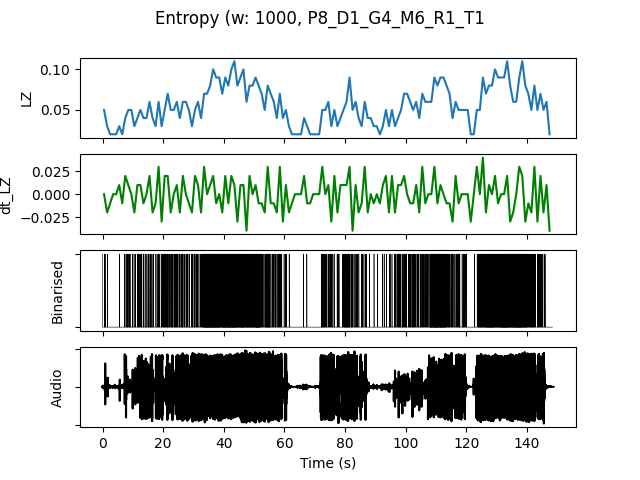

Data behind this chart, as committed beside it:
, t0, LZ, dt_LZ, IOI, nCounts
0.0, 0.0, 0.04983, 0.0, 0.3333, 3
1.0, 1.0, 0.0299, -0.01993, 1.0, 1
2.0, 2.0, 0.01993, -0.009966, 0.0, 0
3.0, 3.0, 0.01993, 0.0, 0.0, 0
4.0, 4.0, 0.01993, 0.0, 0.0, 0
5.0, 5.0, 0.0299, 0.009966, 1.0, 1
6.0, 6.0, 0.01993, -0.009966, 0.0, 0
7.0, 7.0, 0.03986, 0.01993, 0.5, 2
8.0, 8.0, 0.04983, 0.009966, 0.25, 4
9.0, 9.0, 0.04983, 0.0, 0.5, 2
10.0, 10.0, 0.0299, -0.01993, 0.5, 2
11.0, 11.0, 0.03986, 0.009966, 0.5, 2
12.0, 12.0, 0.04983, 0.009966, 0.3333, 3
13.0, 13.0, 0.03986, -0.009966, 0.5, 2
14.0, 14.0, 0.03986, 0.0, 0.5, 2
15.0, 15.0, 0.05979, 0.01993, 0.25, 4
16.0, 16.0, 0.03986, -0.01993, 0.5, 2
17.0, 17.0, 0.0299, -0.009966, 1.0, 1
18.0, 18.0, 0.05979, 0.0299, 0.3333, 3
19.0, 19.0, 0.0299, -0.0299, 0.5, 2
20.0, 20.0, 0.04983, 0.01993, 0.25, 4
21.0, 21.0, 0.06976, 0.01993, 0.25, 4
22.0, 22.0, 0.04983, -0.01993, 0.3333, 3
23.0, 23.0, 0.04983, 0.0, 0.25, 4
24.0, 24.0, 0.05979, 0.009966, 0.25, 4
25.0, 25.0, 0.03986, -0.01993, 0.3333, 3
26.0, 26.0, 0.05979, 0.01993, 0.25, 4
27.0, 27.0, 0.05979, 0.0, 0.3333, 3
28.0, 28.0, 0.04983, -0.009966, 0.3333, 3
29.0, 29.0, 0.0299, -0.01993, 0.5, 2
30.0, 30.0, 0.04983, 0.01993, 0.3333, 3
31.0, 31.0, 0.05979, 0.009966, 0.3333, 3
32.0, 32.0, 0.03986, -0.01993, 0.5, 2
33.0, 33.0, 0.06976, 0.0299, 0.1111, 9
34.0, 34.0, 0.06976, 0.0, 0.1, 10
35.0, 35.0, 0.07973, 0.009966, 0.1, 10
36.0, 36.0, 0.09966, 0.01993, 0.1, 10
37.0, 37.0, 0.08969, -0.009966, 0.1, 10
38.0, 38.0, 0.08969, 0.0, 0.1, 10
39.0, 39.0, 0.06976, -0.01993, 0.1429, 7
40.0, 40.0, 0.08969, 0.01993, 0.09091, 11
41.0, 41.0, 0.07973, -0.009966, 0.1111, 9
42.0, 42.0, 0.09966, 0.01993, 0.1, 10
43.0, 43.0, 0.1096, 0.009966, 0.09091, 11
44.0, 44.0, 0.07973, -0.0299, 0.1429, 7
45.0, 45.0, 0.08969, 0.009966, 0.125, 8
46.0, 46.0, 0.09966, 0.009966, 0.09091, 11
47.0, 47.0, 0.05979, -0.03986, 0.1429, 7
48.0, 48.0, 0.07973, 0.01993, 0.1429, 7
49.0, 49.0, 0.07973, 0.0, 0.125, 8
50.0, 50.0, 0.08969, 0.009966, 0.1111, 9
51.0, 51.0, 0.07973, -0.009966, 0.09091, 11
52.0, 52.0, 0.06976, -0.009966, 0.25, 4
53.0, 53.0, 0.04983, -0.01993, 0.3333, 3
54.0, 54.0, 0.07973, 0.0299, 0.1429, 7
55.0, 55.0, 0.06976, -0.009966, 0.25, 4
56.0, 56.0, 0.05979, -0.009966, 0.3333, 3
57.0, 57.0, 0.03986, -0.01993, 0.5, 2
58.0, 58.0, 0.06976, 0.0299, 0.25, 4
59.0, 59.0, 0.03986, -0.0299, 1.0, 1
... 88 more rows
